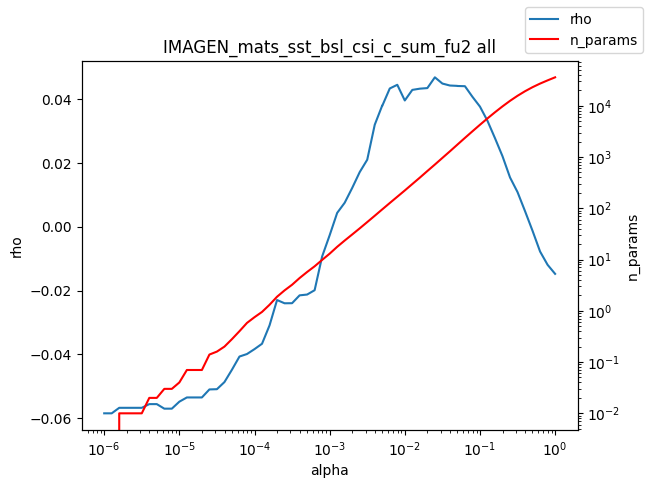

The data file committed next to this chart (first rows):
alpha, rho, n_params
1e-06, -0.05845, 0.0
1.2589254117941661e-06, -0.05845, 0.0
1.584893192461111e-06, -0.05672, 0.01
1.9952623149688787e-06, -0.05672, 0.01
2.511886431509577e-06, -0.05672, 0.01
3.162277660168379e-06, -0.05672, 0.01
3.981071705534969e-06, -0.05557, 0.02
5.011872336272715e-06, -0.05557, 0.02
6.30957344480193e-06, -0.05699, 0.03
7.943282347242805e-06, -0.05699, 0.03
1e-05, -0.0548, 0.04
1.2589254117941661e-05, -0.05348, 0.07
1.5848931924611107e-05, -0.05348, 0.07
1.9952623149688786e-05, -0.05348, 0.07
2.511886431509577e-05, -0.05097, 0.14
3.1622776601683795e-05, -0.05089, 0.16
3.9810717055349695e-05, -0.04866, 0.2
5.011872336272725e-05, -0.04478, 0.28
6.309573444801929e-05, -0.04066, 0.4
7.943282347242806e-05, -0.03987, 0.58
0.0001, -0.03834, 0.75
0.0001259, -0.03666, 0.95
0.0001585, -0.03091, 1.31
0.0001995, -0.02296, 1.88
0.0002512, -0.02398, 2.5
0.0003162, -0.02395, 3.22
0.0003981, -0.02149, 4.35
0.0005012, -0.02124, 5.71
0.000631, -0.01988, 7.37
0.0007943, -0.009313, 9.83
0.001, -0.002669, 13.0
0.001259, 0.004331, 17.68
0.001585, 0.007511, 23.44
0.001995, 0.01215, 30.78
0.002512, 0.01712, 40.52
0.003162, 0.02099, 53.71
0.003981, 0.03195, 71.34
0.005, 0.03793, 94.86
0.005012, 0.03787, 95.06
0.00631, 0.04331, 126.5
0.007943, 0.04446, 167.6
0.01, 0.03955, 222.3
0.01259, 0.04286, 296.6
0.01585, 0.04325, 395.5
0.01995, 0.04343, 531.8
0.02512, 0.0468, 711.6
0.03162, 0.04485, 957.9
0.03981, 0.04423, 1288
0.05, 0.04412, 1738
0.05012, 0.04409, 1743
0.0631, 0.04402, 2356
0.07943, 0.0407, 3168
0.1, 0.03763, 4247
0.1259, 0.03317, 5652
0.1585, 0.02774, 7450
0.1995, 0.02209, 9704
0.2512, 0.01544, 12437
0.3162, 0.01085, 15611
0.3981, 0.004871, 19164
0.5012, -0.001295, 22990
... 3 more rows
